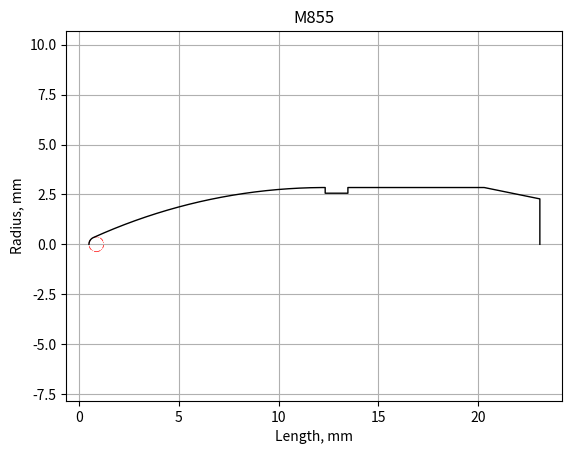

Reproduce this figure in Python. (Note: this script raises an exception after producing the figure.)
#!/usr/bin/env python
# coding: utf-8
# Filename: boolit.py

"""
Bullet Plotter

Plotting the projectile as a spherically blunted tangent ogive

Created by: Andrew Smelser
Created on: 08-07-2020
Updated on: 11-15-2024
"""

import matplotlib.patches as mpatches
import matplotlib.pyplot as plt
from pathlib import Path
import pandas as pd
import numpy as np


def _blunt_tangent_ogive(rho, R_base=None, L_ogive=None, rn=None, **kwargs):
	"""Calculate the nose shape for a spherically blunted tangent ogive
		
		See also https://en.wikipedia.org/wiki/Nose_cone_design#Tangent_ogive
		
		:param R_base: Radius of the base, mm
		:type R_base: None, float, int
		:param L_ogive: length of the ogive, mm
		:type L_ogive: None, float, int
		:param rn: radius of the nose sphere, mm
		:type rn: None, float, int
		:param rho: ogive radius, mm
		:type rho: int, float
		:return xt: The x-coordinate where the ogive is 
			tangent to the nose, mm.
		:rtype xt: int, float
		:return yt: The y-coordinate where the ogive is 
			tangent to the nose, mm.
		:rtype yt: int, float
		:return x0: x-coord of center of circle which defines 
			the shape of the nose, mm
		:rtype x0: int, float
		:return xa: the apex point of the nose, mm.
		:rtype xa: int, float
	"""	
	x0 = L_ogive - np.sqrt((rho - rn)**2 - (rho-R_base)**2)
	yt = rn*(rho-R_base)/(rho-rn)
	xt = x0 - np.sqrt(rn**2 - yt**2)
	xa = x0 - rn  # apex point
	return xt, yt, x0, xa


def tangent_ogive(R_DICT, L_DICT, rho=None, res=1000, **kwargs):
	"""Calculate the shape of a tangent ogive with nose
	
		:param R_base: Radius of the base, mm
		:type R_base: float, int
		:param L_ogive: length of the ogive, mm
		:type L_ogive: float, int
		:param res: Parametric resolution. Default is 1000.
		:type res: int
		:return xy: The n x 2 numpy array containing the x-coordinates in 
			xy[0] and the y-coordinates in xy[1]
		:rtype xy: np.array()
		:return x0: x-coord of center of circle which defines the shape 
			of the nose, mm
		:rtype x0: int, float
		:return rn: nose radius, mm
		:rtype rn: int, float
	"""
	y_coords = np.array([])
	x_coords = np.array([])
	
	R_base = R_DICT['basic'][1]
	L_ogive = L_DICT['ogive'][1]
	rn = R_DICT['tip'][1]
	if rho is None:
		rho = (R_base**2 + L_ogive**2)/(2*R_base)
	
	xt, yt, x0, xa = _blunt_tangent_ogive(R_base=R_base, L_ogive=L_ogive,
										  rn=rn, rho=rho, res=res)
	
	for i in np.arange(0, L_ogive, L_ogive/res):
		x = i
		y = np.sqrt(rho**2 - (L_ogive-x)**2) + R_base - rho
		x_coords = np.append(x_coords, x)
		y_coords = np.append(y_coords, y)

	xnose, ynose = _nose_arc(xt=xt, yt=yt, x0=x0, rn=rn, res=res)
	x_coords = np.append(xnose, x_coords[x_coords>=xt])
	y_coords = np.append(ynose, y_coords[y_coords>=yt])	
	xy = np.vstack((x_coords, y_coords))

	if R_DICT['cannelure'][1] == 0 or L_DICT['cannelure'][1] == 0:
		print('No cannelure')
	else:
		xy_out = _cannelure_points(xy=xy, R_cannelure=R_DICT['cannelure'][1], 
								   L_cannelure=L_DICT['cannelure'][1])
		xy = np.concatenate((xy, xy_out), axis=1)

	if L_DICT['basic'][1] == 0:
		print('No straight portion')
	else:
		xy_out2 = _straight_points(xy=xy, R_basic=R_DICT['basic'][1], 
								   L_basic=L_DICT['basic'][1])
		xy = np.concatenate((xy, xy_out2), axis=1)

	if R_DICT['boat_tail'][1] == 0 or R_DICT['boat_tail'][0] is False:
		print('No boat tail')
	elif R_DICT['boat_tail'][0] == 'angle':
		xy_out3 = _boat_tail_points(xy=xy, L_bt=L_DICT['boat_tail'][1],
									R_bt=None, bt_angle=R_DICT['angle'])
	else:
		xy_out3 = _boat_tail_points(xy=xy, L_bt=L_DICT['boat_tail'][1],
									R_bt=R_DICT['boat_tail'][1], 
									bt_angle=False)

		_x = np.array([xy_out3[0], xy_out3[0]])
		_y = np.array([xy_out3[1], 0])
		xy = np.concatenate((xy, np.vstack((_x, _y))), axis=1)			
	return xy, x0, rn


def _nose_arc(xt, yt, x0, rn, res=100):
	"""Calculate the parametric coordinates for the nose
	
		:param xt: x-coord of tangency, mm
		:type xt: int, float
		:param yt: y-coord of tangency, mm
		:type yt: int, float
		:param x0: x-coord of center of circle which defines the 
			shape of the nose, mm
		:type x0: int, float
		:param rn: nose radius, mm
		:type rn: int, float
		:param res: Parametric resolution. Default is 1000.
		:type res: int
		:return xnose: The x-coordinates which define the shape 
			of the nose, mm.
		:rtype xnose: np.array()
		:return ynose: The y-coordinates which define the shape 
			of the nose, mm.
		:rtype ynose: np.array()
	"""
	theta0 = 0  # radians
	theta_t = (np.arctan(yt/(x0-xt)))  # radians
	theta = np.linspace(theta0, theta_t, res)  # radians
	xnose = -rn*np.cos(theta) + x0
	ynose = rn*np.sin(theta)
	xnose = np.append(xnose[xnose<=xt], xt)
	ynose = np.append(ynose[ynose<=yt], yt)
	return xnose, ynose


def blunt_ogive_plotter(xy, x0, rn, **kwargs):
	"""Plot the spherically blunted ogive
	
		:param xy: The n x 2 numpy array containing the x-coordinates in 
			xy[0] and the y-coordinates in xy[1]
		:type xy: np.array()
		:param x0:
		:type x0:
		:param rn:
		:type rn:
		:return fig: The plotted figure object
		:rtype fig: plt.figure()
	"""
	fig = plt.figure()
	ax = fig.add_subplot(111)	
	circle1 = plt.Circle(
		(x0, 0), rn, color='r', ls='-.', lw=0.5, fill=False)
	ogive_shape = ax.plot(xy[0], xy[1], color='k', ls='-', lw=1)
	ax.add_artist(circle1)
	ax.axis('equal')
	ax.set_xlabel('Length, mm')
	ax.set_ylabel('Radius, mm')
	ax.set_title(kwargs.get('title', ''))
	ax.grid(True, 'both')
	return fig, ax


def _straight_points(R_basic, L_basic, xy):
	"""Plot the straight portion of the bullet
	
		:param R_basic: Radius, mm. Note this should be the 
			same as ``R['base'][1]``
		:type R_basic: float, int, None
		:param L_basic: A 1x2 numpy array specifying the length of the 
			straight portion, mm. The starting x-coord is L[0], the
			ending x-coord is L[1].
		:type L_basic: float, int, None
		:param xy:
		:type xy:
		:returns:
	"""
	if R_basic == 0 or L_basic == 0:
		return xy
	return np.vstack((xy[0][-1] + L_basic, xy[1][-1]))


def _cannelure_points(xy, R_cannelure, L_cannelure):
	"""Calculate points for the Cannelure
	
		:param xy: The n x 2 numpy array containing the 
			x-coordinates in xy[0] and the y-coordinates 
			in xy[1]
		:type xy: np.array
		:param R_cannelure: i THINK this is radius of the 
			cannelure from the center axis of the projectile 
			to the outer edge of the cannelure. MAYBE. It's 
			been a while...
		:type R_cannelure: int
		:param L_cannelure: i THINK this is length of the 
			cannelure. MAYBE. Again, it's been a while...
		:type L_cannelure: int
		:returns: numpy array of the xy coordinate points 
			representing the cannelure
	"""
	if R_cannelure == 0 or L_cannelure == 0:
		return xy
	else:
		y1 = R_cannelure
		y2 = R_cannelure
		y3 = xy[1][-1]
		x1 = xy[0][-1]
		x2 = x1 + L_cannelure
		x3 = x1 + L_cannelure
		x = np.array([x1, x2, x3])
		y = np.array([y1, y2, y3])
		return np.vstack((x, y))
	
	
def _boat_tail_points(xy, L_bt, R_bt=None, bt_angle=False):
	"""Calculate points for the boat tail
		
		:param xy: The n x 2 numpy array containing the 
			x-coordinates in xy[0] and the y-coordinates 
			in xy[1]
		:type xy: np.array
		:param L_bt: Length of the boat tail
		:type L_bt: int, float
		:param R_bt: Radius of the boat tail? Maybe?
		:type R_bt: int, float
		:param bt_angle: Angle from the horizontal 
			(maybe?) that the boat tail makes. Give 
			value in degrees. It will automatically 
			be converted to radians.
		:type bt_angle: int, float
		:raises: ValueError if R_bt is not None and 
			bt_angle is not False.
	"""
	x0 = xy[0][-1]
	x1 = x0 + L_bt
	if R_bt is not None:
		y1 = R_bt
	elif bt_angle is not False:
		dy = L_bt * np.tan(bt_angle * np.pi/180)
		y1 = xy[1][-1] - dy
	else:
		raise ValueError('R_bt or bt_angle must be numeric values.')
	return np.array([x1, y1])

	
def save_points_to_file(points, fn='m855.csv'):
	"""Save the xy-coordinates to a file
	
		:param points: The xy-coordinates representing 
			the axisymmetric profile of the projectile
		:type points: np.array
		:param fn: The name of the file to which the points will be saved.
		:type fn: str, Pathlike
		:returns: None
	"""
	fn = Path.home().joinpath(f'Downloads/{fn}')
	if points.shape[1] != 2:
		points = points.T
		msg = f'shape of array is invalid. {points.shape}'
		assert(points.shape[1] == 2), msg
	df = pd.DataFrame(data=points, columns=['X', 'Y'])
	df.to_csv(fn, index=False, header=True, quoting=1)
	return None


def print_to_openscad(xy, filename="polygon_points.scad"):
	"""Print the xy-coordinates to an OpenSCAD file
	
		:param xy: The n x 2 numpy array containing the 
			x-coordinates in xy[0] and the y-coordinates 
			in xy[1]
		:type xy: np.array
		:param filename: The name of the openscad file. 
			Default is 'polygon_points.scad'
		:type filename: None, str, Pathlike
	"""
	xy = xy.T
	if not filename.endswith('.scad'):
		filename = f'{filename}.scad'
	openscad_file = Path().home().joinpath(f'Downloads/{filename}')
	with open(openscad_file, 'w') as f:
		f.write("$fa = 0.5;\n$fs = 0.5;\n")
		f.write(f"translate([0,0,{xy[-1][0]-xy[0][0]}])")
		f.write("{\n\trotate_extrude($fn=200){\n")
		f.write("\t\trotate([0,0,-90]){\n")
		f.write("\t\t\tpolygon(points=[\n")
		
		for i in range(xy.shape[0]):
			# x-offset to start polygon at origin
			f.write(f'\t\t\t\t[{xy[i][0]-xy[0][0]}, {xy[i][1]}],\n')
		f.write("\t\t\t]);\n\t\t};\n\t};\n};")
	return None


def main(R_dict, L_dict, res=1000, **kwargs):
	"""Run all the code to make the projectile profile
	
		:param R_dict: The dictionary containing all the radius values
		:type R_dict: dict
		:param L_dict: The dictionary containing all the length values
		:type L_dict: dict
		:param res: The resolution of the coordinates. Default is 1000
		:type res: int
		:param kwargs: Key-word arguments. Will be passed to 
			print_to_openscad(), save_points_to_file, and/or 
			blunt_ogive_plotter. See the docstring of those 
			functions for information on their inputs.
		:type kwargs: dict
		:returns: A numpy array of the xy-coordinates representing the 
			axisymmetric profile of the projectile.
	"""
	if 'angle' in kwargs.keys():
		R_dict['angle'] = kwargs['angle']
		R_dict['boat_tail'][0] = ['angle']

	R_base = R_dict['basic'][1]
	L_ogive = L_dict['ogive'][1]
	r_nose = R_dict['tip'][1]
	rho = R_dict['rho'][1]
	
	xy, x0, rn = tangent_ogive(R_DICT=R_dict, L_DICT=L_dict, res=res)
	plotted_ogive_w_nose, fig_ax = blunt_ogive_plotter(
		xy=xy, x0=x0, rn=rn, **kwargs)
	
	if 'fn' in kwargs.keys():
		save_points_to_file(points=xy, fn=kwargs['fn'])
	if 'openscad' in kwargs.keys():
		print_to_openscad(xy=xy, filename=kwargs['openscad'])
	return xy


if __name__ == "__main__":
	caliber = 5.69  # 1 caliber = 5.69mm
	R = {'tip': 0.13/2, 'ogive': np.nan, 'basic': 1/2, 'cannelure': 0.9/2, 
		 'boat_tail': 0.8/2, 'heel': 0.13}
	R = {k: [v, v*caliber] for k, v in R.items()}
	L = {'boat_tail': 0.49, 'basic': 1.2, 'cannelure': 0.2, 'ogive': 2.17}
	L = {k: [v, v*caliber] for k, v in L.items()}

	L['OAL'] = [[sum([x[0] for x in L.values()])], 
				[sum([x[1] for x in L.values()])]]
	R['rho'] = [(R['basic'][0]**2 + L['ogive'][0]**2)/(2*R['basic'][0]), 
				(R['basic'][1]**2 + L['ogive'][1]**2)/(2*R['basic'][1])]
	
	main_kw = {'title': 'M855', 'fn': 'm855.csv', 'openscad': 'm855_62gr'}
	xy = main(R_dict=R, L_dict=L, res=1000, **main_kw)
